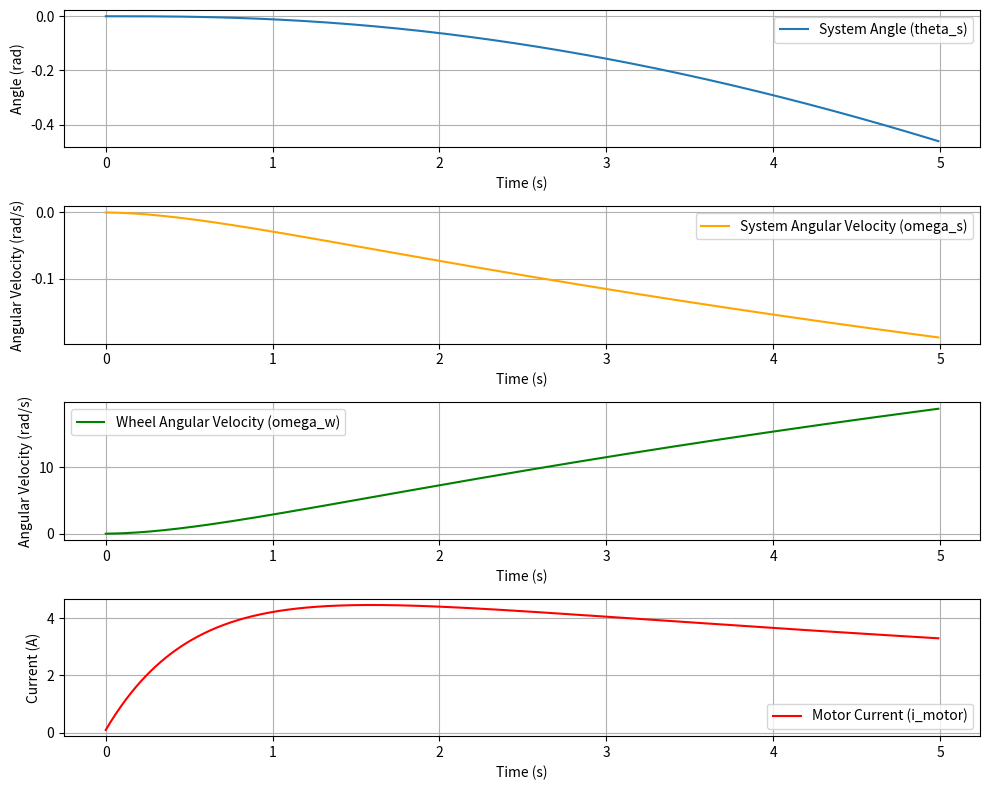

Recreate this plot in Python.
import numpy as np
import matplotlib.pyplot as plt

# モーターとホイールのパラメータ
R = 1.0          # モーターの抵抗 (ohm)
L = 0.5          # モーターのインダクタンス (H)
k_e = 0.1        # 逆起電力定数 (V/(rad/s))
k_t = 0.1        # トルク定数 (Nm/A)
I_w = 0.1       # ホイールの慣性モーメント (kg*m^2)
I_s = 10.0        # システムの慣性モーメント (kg*m^2)
dt = 0.01        # タイムステップ (秒)
t_max = 5.0      # シミュレーション時間 (秒)

# モーターにかける電圧
V_motor = 5.0

# 初期状態
theta_s = 0.0     # システムの角度 (ラジアン)
omega_s = 0.0     # システムの角速度 (rad/s)
omega_w = 0.0     # ホイールの角速度 (rad/s)
i_motor = 0.0     # モーターの電流 (A)

# 時間の配列
time = np.arange(0, t_max, dt)

# 結果を保存するリスト
theta_s_history = []
omega_s_history = []
omega_w_history = []
i_motor_history = []

# シミュレーションループ
for t in time:
    # モーターの電気方程式から電流の変化を計算
    di_dt = (V_motor - R * i_motor - k_e * omega_w) / L
    i_motor += di_dt * dt

    # モーターのトルクを計算
    tau_motor = k_t * i_motor

    # ホイールの角加速度の計算
    alpha_w = tau_motor / I_w
    omega_w += alpha_w * dt

    # システムへの反トルクによる角加速度
    alpha_s = - (I_w * alpha_w) / I_s
    omega_s += alpha_s * dt

    # システムの角度の更新
    theta_s += omega_s * dt

    # データを保存
    theta_s_history.append(theta_s)
    omega_s_history.append(omega_s)
    omega_w_history.append(omega_w)
    i_motor_history.append(i_motor)

# 結果のプロット
plt.figure(figsize=(10, 8))

# システムの角度
plt.subplot(4, 1, 1)
plt.plot(time, theta_s_history, label='System Angle (theta_s)')
plt.xlabel('Time (s)')
plt.ylabel('Angle (rad)')
plt.grid(True)
plt.legend()

# システムの角速度
plt.subplot(4, 1, 2)
plt.plot(time, omega_s_history, label='System Angular Velocity (omega_s)', color='orange')
plt.xlabel('Time (s)')
plt.ylabel('Angular Velocity (rad/s)')
plt.grid(True)
plt.legend()

# ホイールの角速度
plt.subplot(4, 1, 3)
plt.plot(time, omega_w_history, label='Wheel Angular Velocity (omega_w)', color='green')
plt.xlabel('Time (s)')
plt.ylabel('Angular Velocity (rad/s)')
plt.grid(True)
plt.legend()

# モーターの電流
plt.subplot(4, 1, 4)
plt.plot(time, i_motor_history, label='Motor Current (i_motor)', color='red')
plt.xlabel('Time (s)')
plt.ylabel('Current (A)')
plt.grid(True)
plt.legend()

plt.tight_layout()
plt.show()
